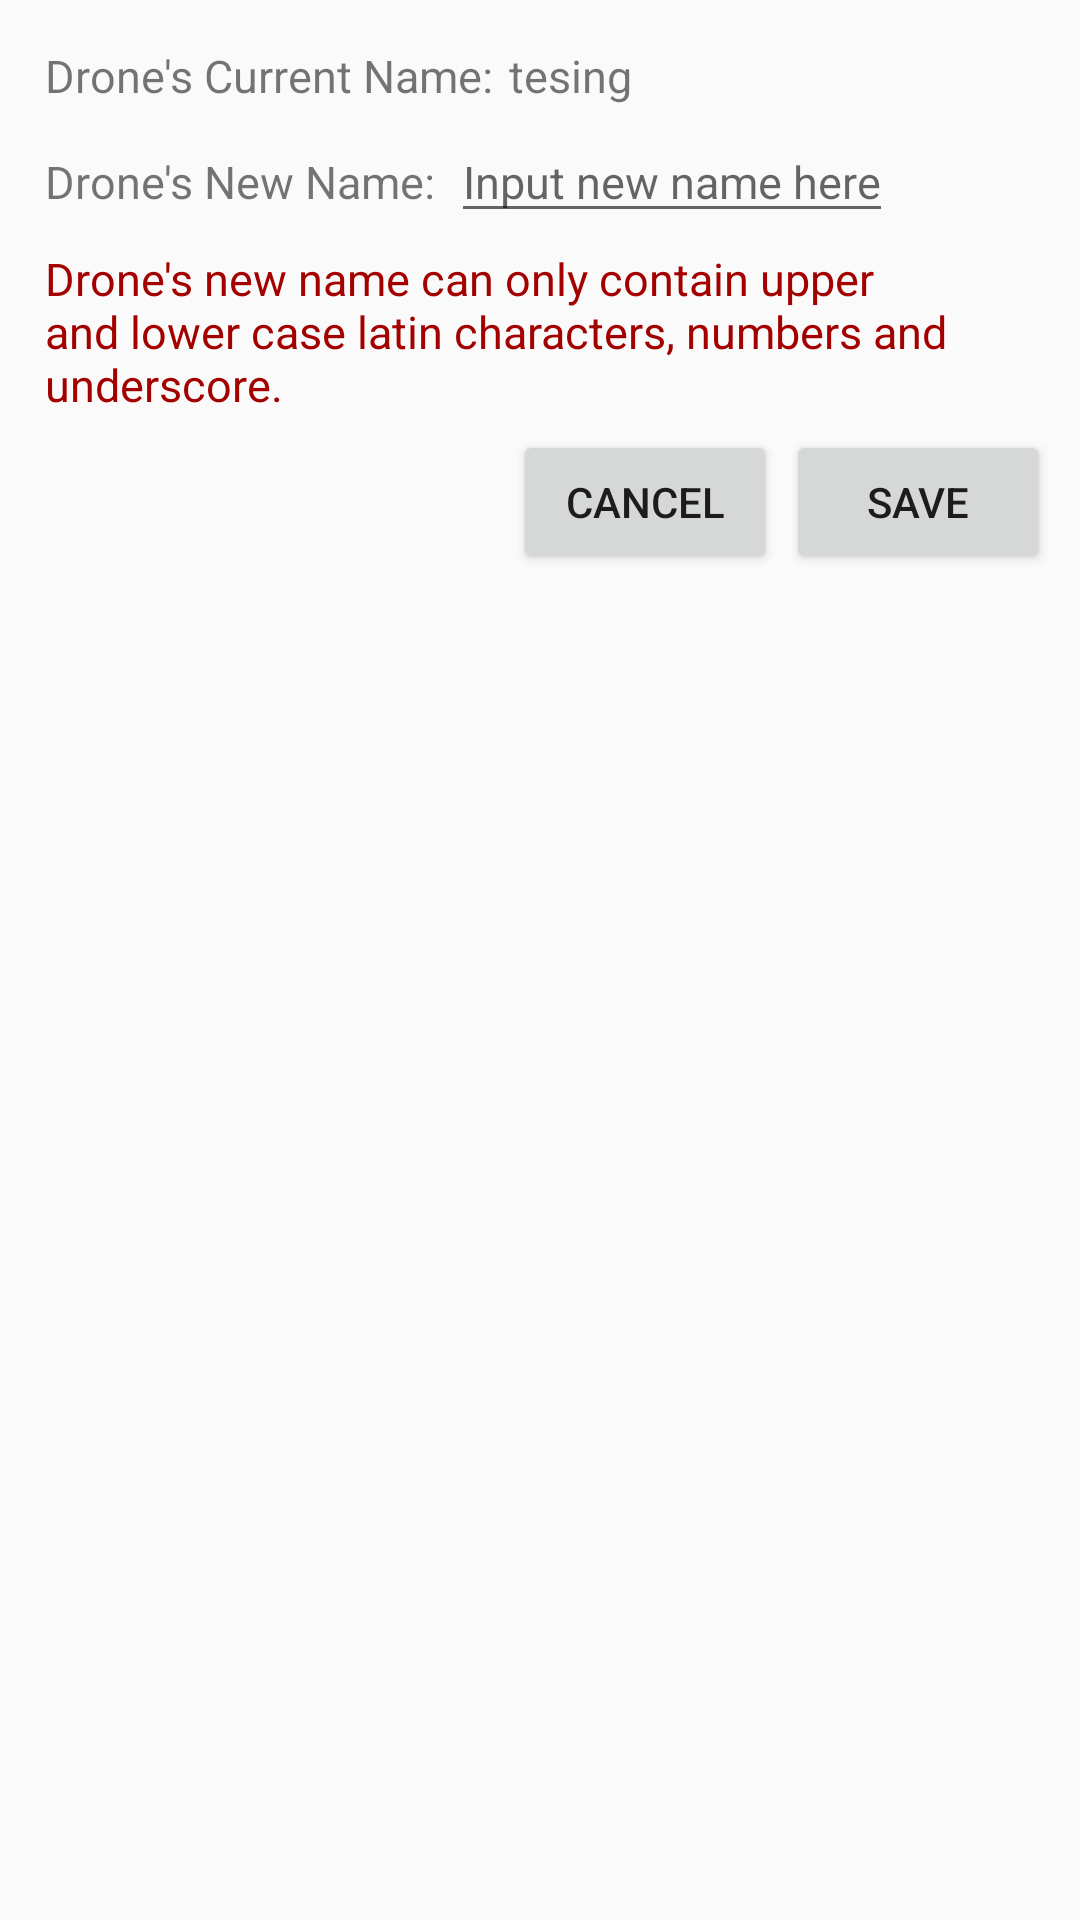

Write the Android layout XML for this screen, with the resource values it uses.
<!-- AndroidManifest.xml: application theme AppTheme -->
<!-- res/layout/edtxt_alert.xml -->
<?xml version="1.0" encoding="utf-8"?>
<RelativeLayout
    xmlns:android="http://schemas.android.com/apk/res/android"
    xmlns:tools="http://schemas.android.com/tools"
    android:id="@+id/dialog_rl"
    android:layout_width="match_parent"
    android:layout_height="match_parent"
    android:padding="10dp"
    tools:context="com.kios.rosDJI.ui.ConnectDroneActivity">


    <LinearLayout
        android:id="@+id/dialog_linear_layout1"
        android:orientation="horizontal"
        android:layout_width="match_parent"
        android:layout_height="wrap_content">

        <TextView
            android:id="@+id/dialog_title"
            android:layout_width="wrap_content"
            android:layout_height="wrap_content"
            android:text="Drone's Current Name:"
            android:padding="5dp"
            android:textSize="15dp"
            />

        <TextView
            android:id="@+id/dialog_drone_name"
            android:layout_width="wrap_content"
            android:layout_height="wrap_content"
            android:text="tesing"
            android:textSize="15dp"
            />
    </LinearLayout>


    <LinearLayout
        android:id="@+id/dialog_linear_layout"
        android:orientation="horizontal"
        android:layout_width="wrap_content"
        android:layout_height="wrap_content"
        android:layout_below="@id/dialog_linear_layout1">

        <TextView
            android:layout_width="wrap_content"
            android:layout_height="wrap_content"
            android:text="Drone's New Name:"
            android:padding="5dp"
            android:textSize="15dp"
            />

        <EditText
            android:id="@+id/et_name"
            android:layout_width="match_parent"
            android:layout_height="wrap_content"
            android:hint="Input new name here"
            android:textSize="15dp"
            android:layout_below="@id/dialog_title"
            android:digits="abcdefghijklmnopqrstuvwxyzABCDEFGHIJKLMNOPQRSTUVWXYZ1234567890_"
            />

    </LinearLayout>

    <TextView
        android:id="@+id/dialog_text_hint"
        android:layout_width="match_parent"
        android:layout_height="wrap_content"
        android:text="Drone's new name can only contain upper and lower case latin characters, numbers and underscore."
        android:padding="5dp"
        android:textSize="15dp"
        android:textColor="#a30000"
        android:layout_below="@id/dialog_linear_layout"
        />

    <Button
        android:id="@+id/dialog_positive_btn"
        android:layout_width="wrap_content"
        android:layout_height="wrap_content"
        android:text="Save"
        android:layout_alignParentRight="true"
        android:layout_below="@id/dialog_text_hint"
        />
    <Button
        android:id="@+id/dialog_negative_btn"
        android:layout_width="wrap_content"
        android:layout_height="wrap_content"
        android:text="Cancel"
        android:layout_toLeftOf="@id/dialog_positive_btn"
        android:layout_marginRight="3dp"
        android:layout_alignBaseline="@id/dialog_positive_btn"
        />
</RelativeLayout>
<!-- resources referenced by this layout -->
<resources>
  <style name="AppTheme" parent="Theme.AppCompat.Light.DarkActionBar">
          
      </style>
</resources>
